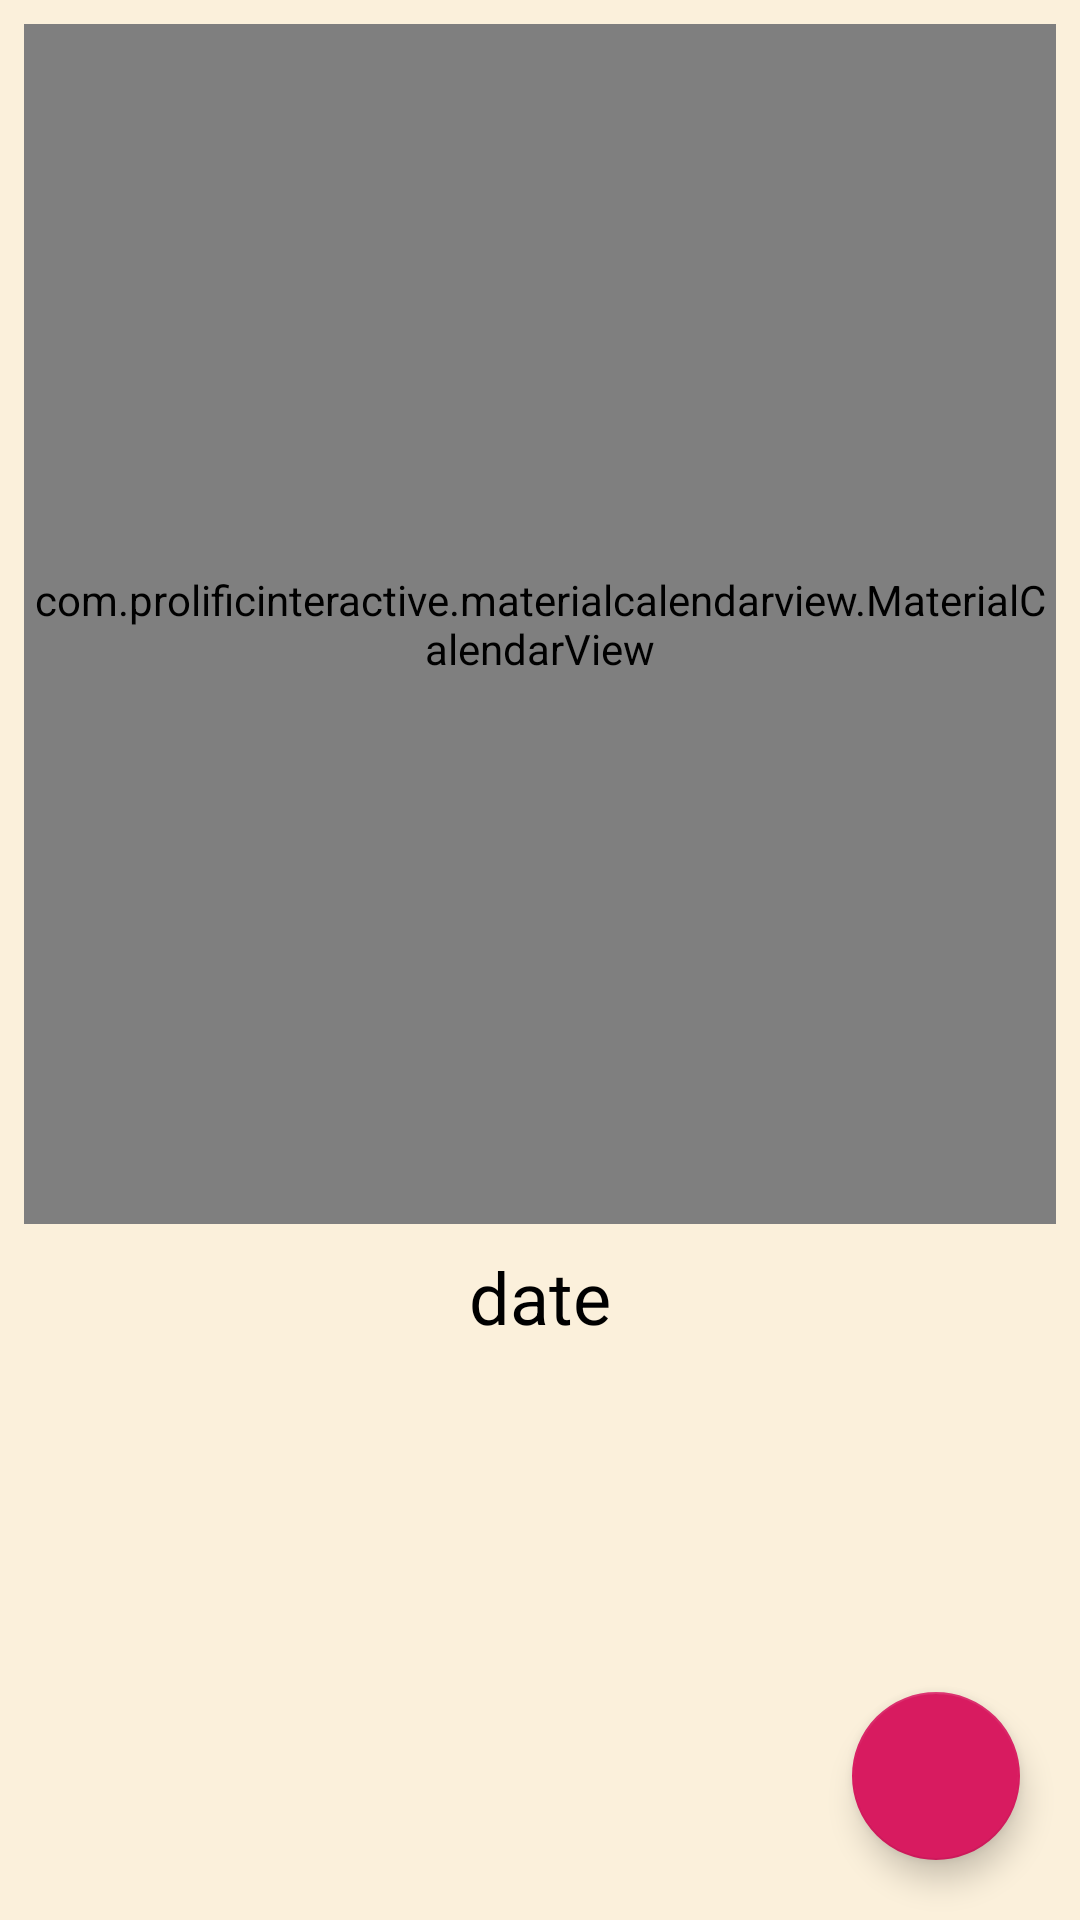

This screen was rendered from an Android layout file. Write that file and the resources it references.
<!-- AndroidManifest.xml: application theme AppTheme -->
<!-- res/layout/fragment_pet_calendar.xml -->
<?xml version="1.0" encoding="utf-8"?>
<androidx.coordinatorlayout.widget.CoordinatorLayout xmlns:android="http://schemas.android.com/apk/res/android"
    xmlns:tools="http://schemas.android.com/tools"
    android:layout_width="match_parent"
    android:layout_height="match_parent"
    android:background="#20FFAA00"
    xmlns:app="http://schemas.android.com/apk/res-auto"
    tools:context=".PetCalendarFragment">

    <RelativeLayout
        android:id="@+id/relativeLayout"
        android:layout_width="match_parent"
        android:layout_height="match_parent">

        <com.prolificinteractive.materialcalendarview.MaterialCalendarView
            android:layout_margin="8dp"
            android:background="@drawable/buttonsecond"
            android:id="@+id/calendarView"
            android:layout_width="match_parent"
            android:layout_height="400dp"
            app:mcv_selectionColor="#A600F0"
            app:mcv_showOtherDates="defaults" />

        <TextView
            android:id="@+id/textViewwhenDate"
            android:layout_width="match_parent"
            android:layout_height="wrap_content"
            android:layout_below="@id/calendarView"
            android:gravity="center_horizontal"
            android:textColor="#000000"
            android:text="date"
            android:textSize="24dp"/>

        <TextView
            android:id="@+id/textViewPlz"
            android:layout_below="@id/textViewwhenDate"
            android:layout_width="match_parent"
            android:layout_height="wrap_content"
            android:text="추가된 일정이 없습니다. "
            android:textSize="25dp"
            android:layout_marginTop="60dp"
            android:gravity="center_horizontal"
            android:visibility="gone"
            />

        <androidx.recyclerview.widget.RecyclerView
            android:id="@+id/recyclerView"
            android:layout_width="match_parent"
            android:layout_height="match_parent"
            android:layout_below="@id/textViewwhenDate"
            android:layout_alignParentEnd="true"
            android:layout_alignParentRight="true"
            android:layout_marginTop="2dp"
            android:layout_marginEnd="1dp"
            android:layout_marginRight="1dp"
            android:scrollbars="vertical" />


    </RelativeLayout>

    <com.google.android.material.floatingactionbutton.FloatingActionButton
        android:id="@+id/button_AddCalender"
        android:layout_width="wrap_content"
        android:layout_height="wrap_content"
        android:layout_gravity="end|bottom"
        android:layout_marginRight="20dp"
        android:layout_marginBottom="20dp"
        android:clickable="true"
        app:srcCompat="@drawable/ic_add_black_24dp"
        />


    
    
    
    
    
    
    
    
    
    



</androidx.coordinatorlayout.widget.CoordinatorLayout>
<!-- resources referenced by this layout -->
<resources>
  <!-- drawable buttonsecond (drawable-v24) -->
  <?xml version="1.0" encoding="utf-8"?>
  <shape android:shape="rectangle" xmlns:android="http://schemas.android.com/apk/res/android">
      <solid android:color="#FFFFFF" />
      <stroke android:width="2dp" android:color="@color/mainColor" />
      <corners android:radius="16dp" />
  </shape>
  <!-- drawable petadd3: png bitmap (drawable, 17669 bytes) -->
  <style name="AppTheme" parent="Theme.AppCompat.Light.NoActionBar">
          
          <item name="colorPrimary">@color/colorPrimary</item>
          <item name="colorPrimaryDark">@color/colorPrimaryDark</item>
          <item name="colorAccent">@color/colorAccent</item>
      </style>
  <color name="mainColor">#B96548</color>
  <color name="colorPrimary">#008577</color>
  <color name="colorPrimaryDark">#00574B</color>
  <color name="colorAccent">#D81B60</color>
</resources>
